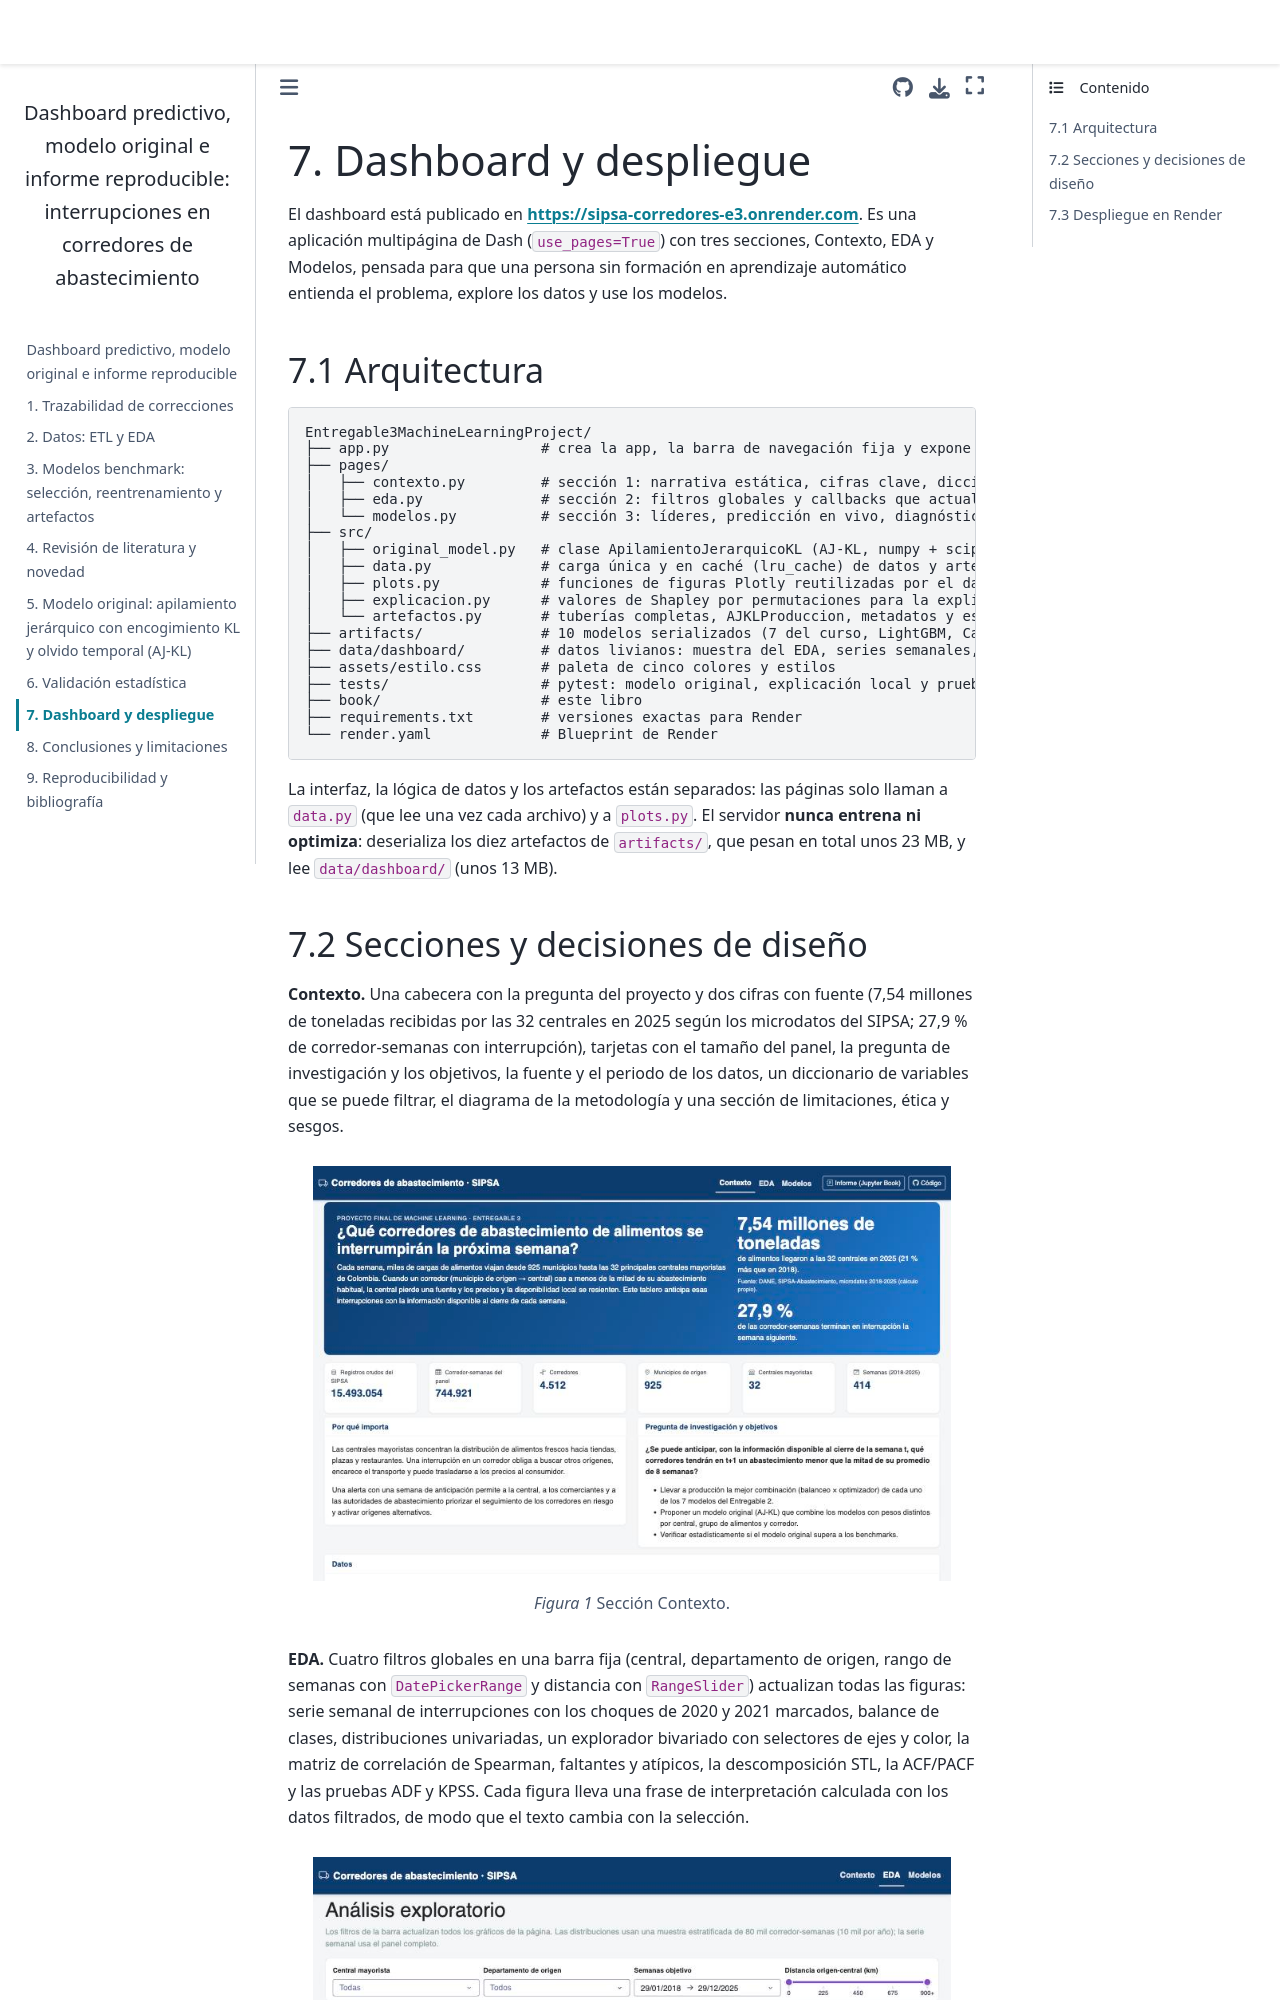

repository: camilomolinaguerrero-sudo/Entregable3MachineLearningProject · page: 07_dashboard.html · generator: jekyll

# 7. Dashboard y despliegue

El dashboard está publicado en **<https://sipsa-corredores-e3.onrender.com>**. Es una aplicación multipágina
de Dash (`use_pages=True`) con tres secciones, Contexto, EDA y Modelos, pensada para que una persona sin
formación en aprendizaje automático entienda el problema, explore los datos y use los modelos.

## 7.1 Arquitectura

```text
Entregable3MachineLearningProject/
├── app.py                  # crea la app, la barra de navegación fija y expone `server` para gunicorn
├── pages/
│   ├── contexto.py         # sección 1: narrativa estática, cifras clave, diccionario, metodología, ética
│   ├── eda.py              # sección 2: filtros globales y callbacks que actualizan todas las figuras
│   └── modelos.py          # sección 3: líderes, predicción en vivo, diagnóstico, comparación, modelo original
├── src/
│   ├── original_model.py   # clase ApilamientoJerarquicoKL (AJ-KL, numpy + scipy)
│   ├── data.py             # carga única y en caché (lru_cache) de datos y artefactos
│   ├── plots.py            # funciones de figuras Plotly reutilizadas por el dashboard y el libro
│   ├── explicacion.py      # valores de Shapley por permutaciones para la explicación local
│   └── artefactos.py       # tuberías completas, AJKLProduccion, metadatos y esquema de entrada
├── artifacts/              # 10 modelos serializados (7 del curso, LightGBM, CatBoost y AJ-KL) (joblib, compress=3), metadata.json y predicciones de referencia
├── data/dashboard/         # datos livianos: muestra del EDA, series semanales, predicciones 2025, SHAP, pruebas
├── assets/estilo.css       # paleta de cinco colores y estilos
├── tests/                  # pytest: modelo original, explicación local y prueba de ida y vuelta
├── book/                   # este libro
├── requirements.txt        # versiones exactas para Render
└── render.yaml             # Blueprint de Render
```

La interfaz, la lógica de datos y los artefactos están separados: las páginas solo llaman a `data.py` (que
lee una vez cada archivo) y a `plots.py`. El servidor **nunca entrena ni optimiza**: deserializa los diez
artefactos de `artifacts/`, que pesan en total unos 23 MB, y lee `data/dashboard/` (unos 13 MB).
